4-way image classification set "bccd_wbc_seg" from GitHub (ParthaPratimBanik/An-Automatic-Nucleus-Segmentation-and-CNN-Model-based-Classification-Method-of-White-Blood-Cell); label vocabulary: eosinophil, lymphocyte, monocyte, neutrophil.

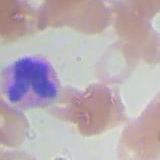
Label: eosinophil

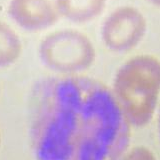
Label: neutrophil

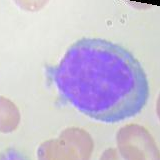
Label: lymphocyte

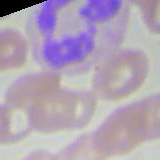
Label: neutrophil

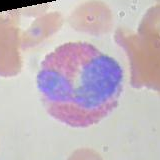
Label: eosinophil

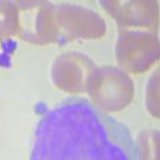
Label: monocyte
